Dataset: oil_palm_fruit (GitHub, Hartinidamanik/OilPalm_Research). Classes: overripe, ripe, underripe, unripe.

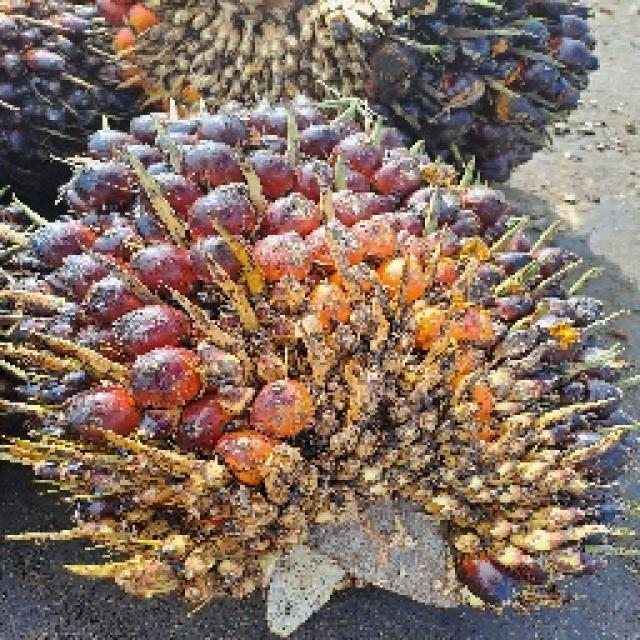
Label: ripe

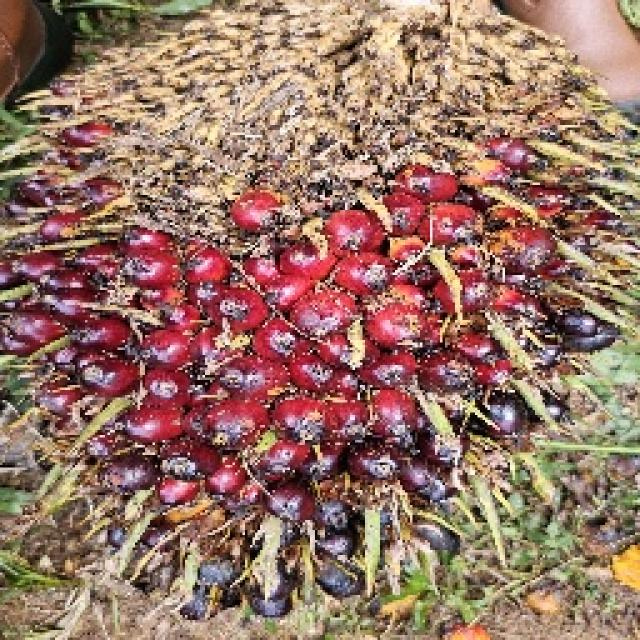
Label: ripe

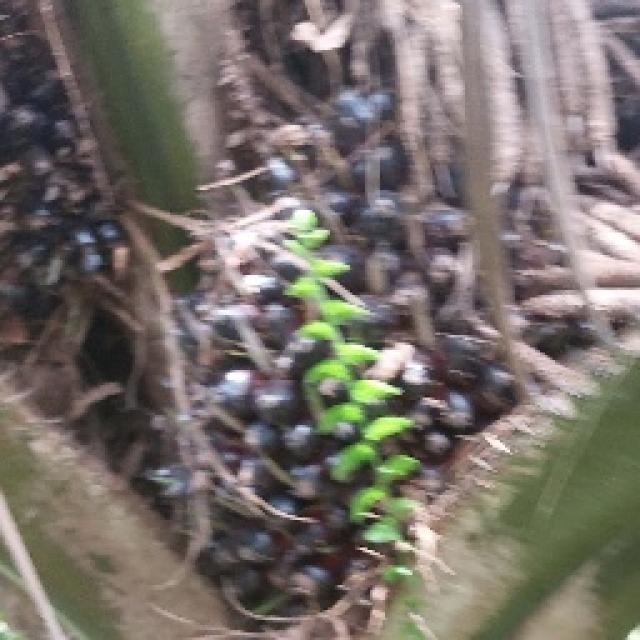
Label: unripe

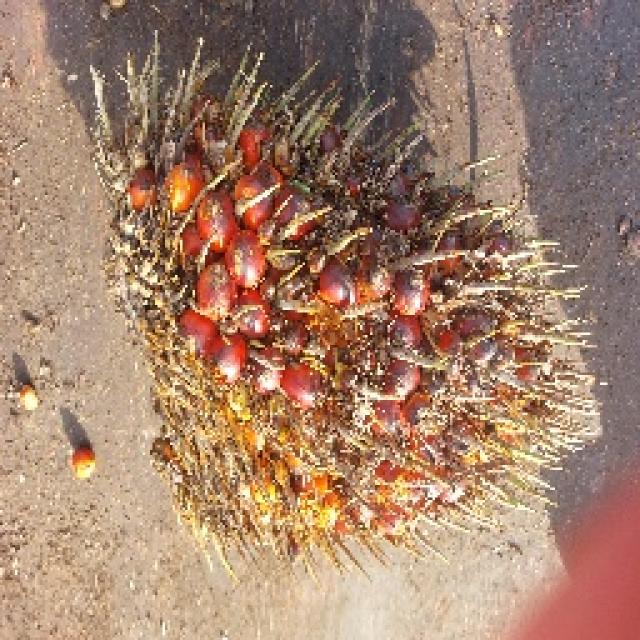
Label: overripe

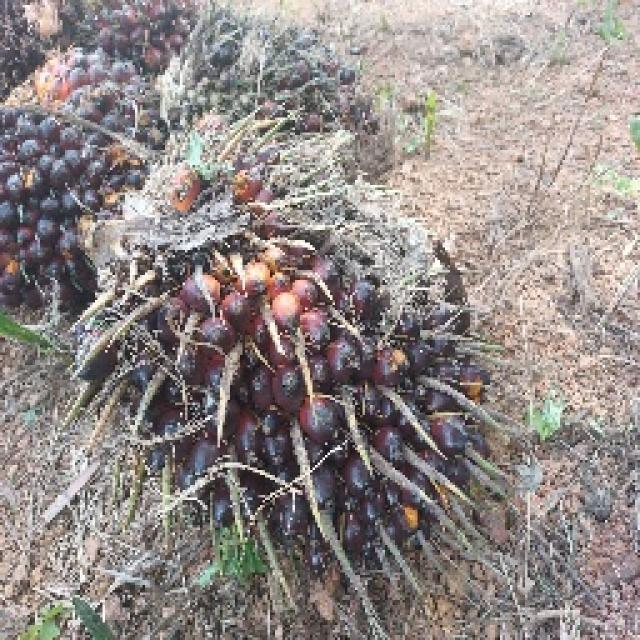
Label: underripe

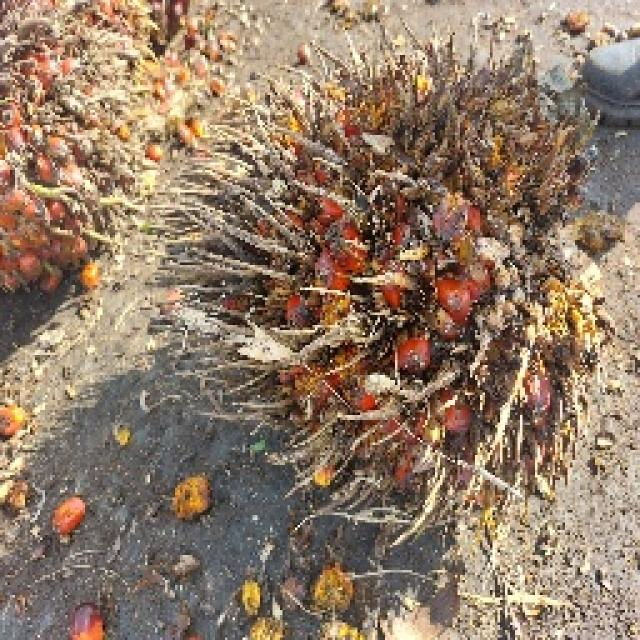
Label: underripe
